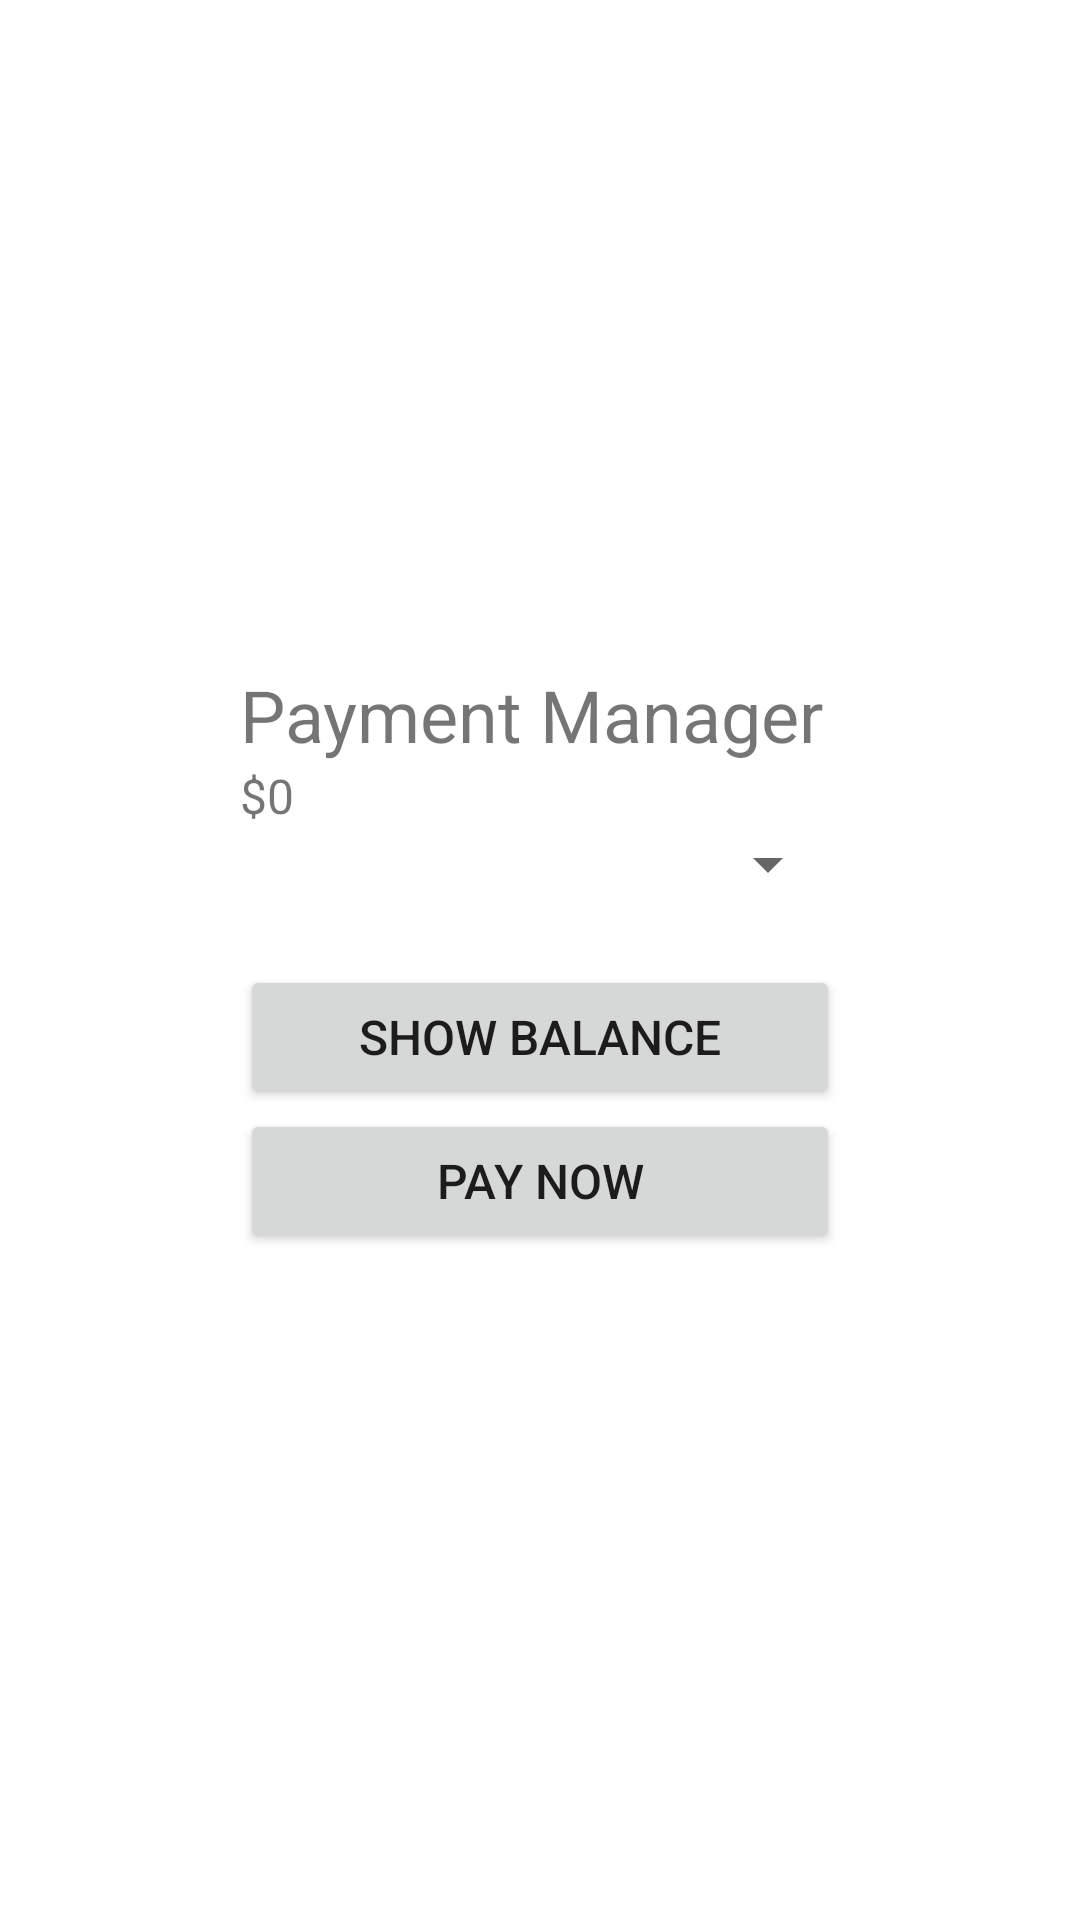

Reconstruct the res/layout file that produces this screen, plus the resources it refers to.
<!-- AndroidManifest.xml: application theme Theme.StudentBotique -->
<!-- res/layout/activity_payment.xml -->
<?xml version="1.0" encoding="utf-8"?>
<LinearLayout xmlns:android="http://schemas.android.com/apk/res/android"
    xmlns:tools="http://schemas.android.com/tools"
    android:layout_width="match_parent"
    android:layout_height="match_parent"
    android:gravity="center"
    android:orientation="vertical"
    tools:context=".ui.PaymentActivity">


    <TextView
        android:layout_width="200dp"
        android:layout_height="wrap_content"
        android:text="Payment Manager"
        android:textSize="24dp"></TextView>

    <TextView
        android:layout_width="200dp"
        android:layout_height="wrap_content"
        android:text="$0"
        android:textSize="16dp"
        android:id="@+id/productPriceLabel"></TextView>

    <Spinner
        android:layout_width="200dp"
        android:layout_height="wrap_content"
        android:id="@+id/paymentSpinner"></Spinner>

    <TextView
        android:layout_width="200dp"
        android:layout_height="wrap_content"
        android:textSize="16dp"
        android:id="@+id/currentBalance"></TextView>

    <Button
        android:layout_width="200dp"
        android:layout_height="wrap_content"
        android:text="Show Balance"
        android:textSize="16dp"
        android:id="@+id/showBalanceButton"></Button>

    <Button
        android:layout_width="200dp"
        android:layout_height="wrap_content"
        android:textSize="16dp"
        android:text="Pay Now"
        android:id="@+id/payNowButton"></Button>




</LinearLayout>
<!-- resources referenced by this layout -->
<resources>
  <style name="Theme.StudentBotique" parent="Theme.MaterialComponents.DayNight.DarkActionBar">
          
          <item name="colorPrimary">@color/purple_500</item>
          <item name="colorPrimaryVariant">@color/purple_700</item>
          <item name="colorOnPrimary">@color/white</item>
          
          <item name="colorSecondary">@color/teal_200</item>
          <item name="colorSecondaryVariant">@color/teal_700</item>
          <item name="colorOnSecondary">@color/black</item>
          
          <item name="android:statusBarColor">?attr/colorPrimaryVariant</item>
          
      </style>
  <!-- not gathered from this repository: default colours our renderer supplied (Android Studio template values) -->
  <color name="purple_500">#FF6200EE</color>
  <color name="purple_700">#FF3700B3</color>
  <color name="teal_200">#FF03DAC5</color>
  <color name="teal_700">#FF018786</color>
  <color name="black">#FF000000</color>
  <color name="white">#FFFFFFFF</color>
</resources>
